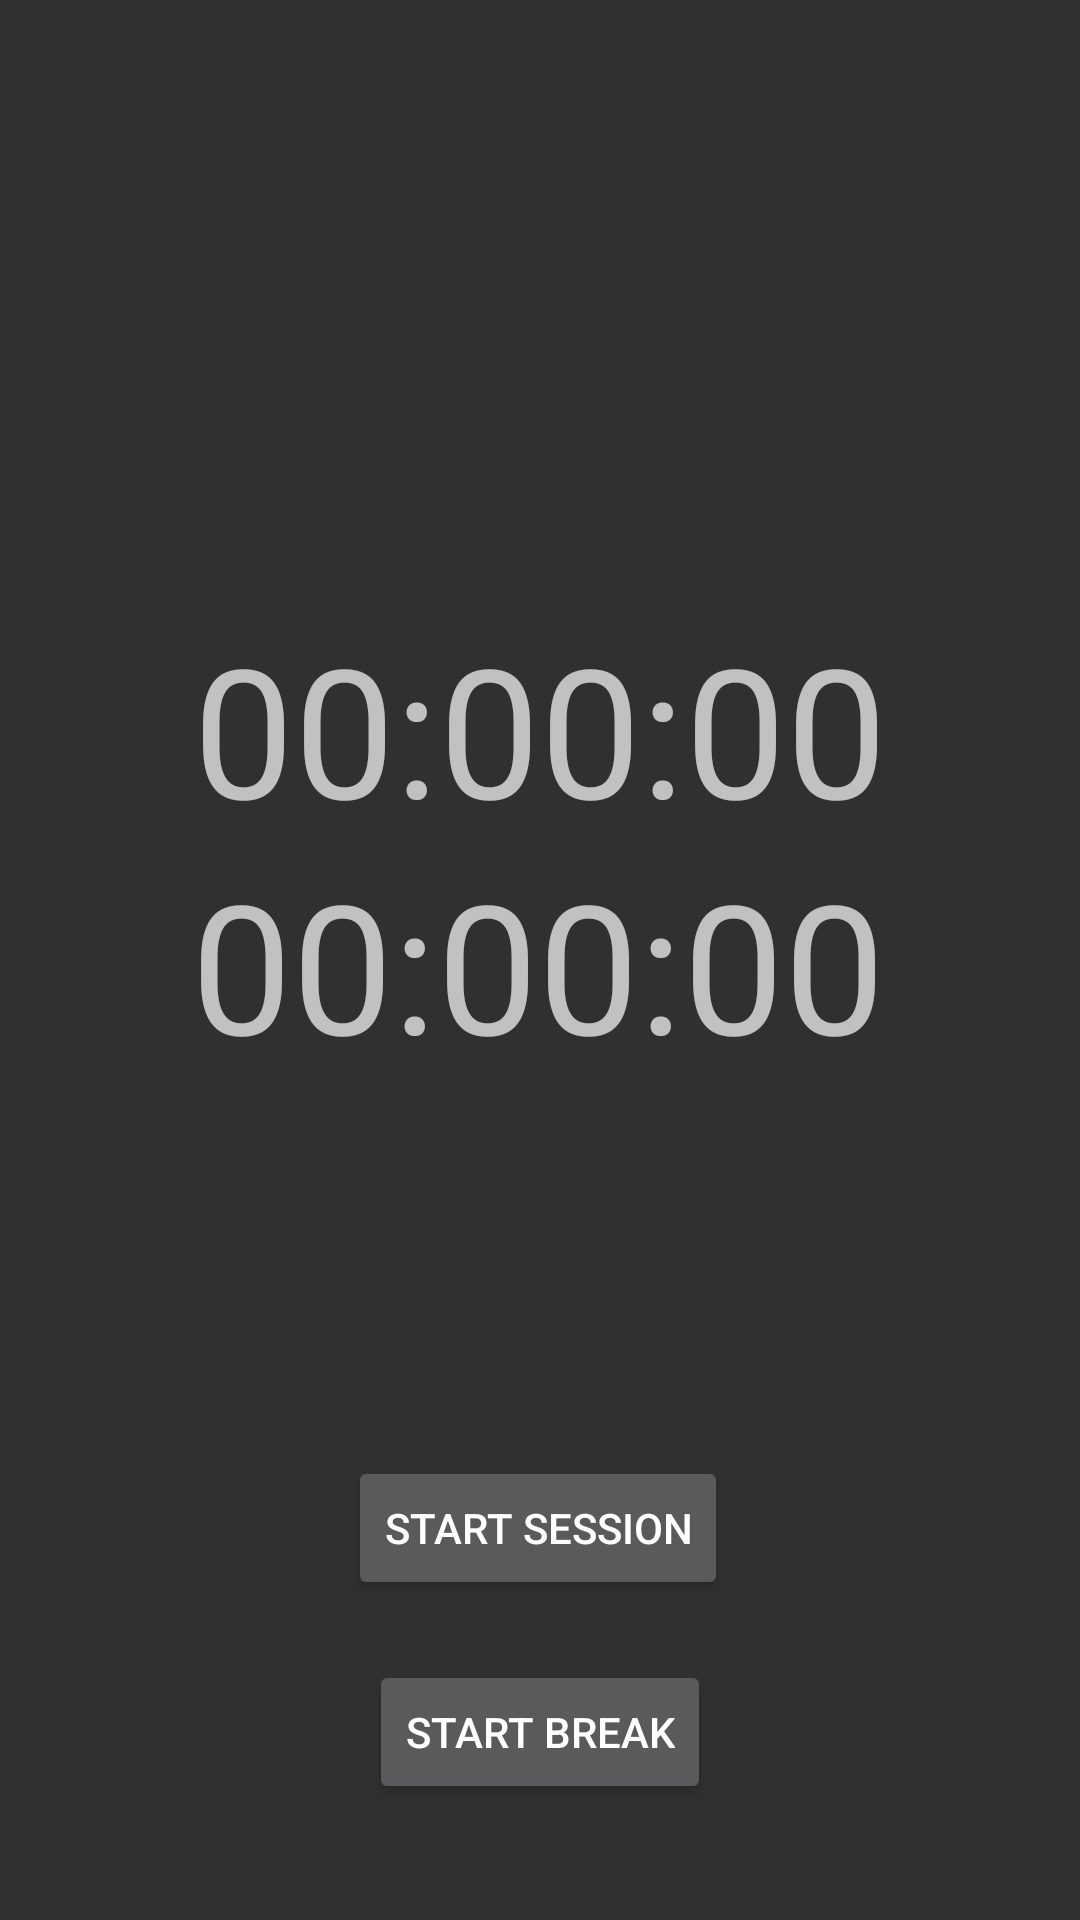

This screen was rendered from an Android layout file. Write that file and the resources it references.
<!-- AndroidManifest.xml: application theme Theme.BicepGamers -->
<!-- res/layout/session_timer.xml -->
<?xml version="1.0" encoding="utf-8"?>
<androidx.constraintlayout.widget.ConstraintLayout xmlns:android="http://schemas.android.com/apk/res/android"
    xmlns:app="http://schemas.android.com/apk/res-auto"
    xmlns:tools="http://schemas.android.com/tools"
    android:layout_width="match_parent"
    android:layout_height="match_parent"
    tools:context=".GUI.SessionTimer"
    tools:layout_editor_absoluteX="0dp"
    tools:layout_editor_absoluteY="33dp">

    <Button
        android:id="@+id/sessionButton"
        android:layout_width="wrap_content"
        android:layout_height="wrap_content"
        android:onClick="startEndSession"
        android:text="Start Session"
        app:layout_constraintBottom_toBottomOf="parent"
        app:layout_constraintEnd_toEndOf="parent"
        app:layout_constraintHorizontal_bias="0.497"
        app:layout_constraintStart_toStartOf="parent"
        app:layout_constraintTop_toTopOf="parent"
        app:layout_constraintVertical_bias="0.82" />

    <Button
        android:id="@+id/breakButton"
        android:layout_width="wrap_content"
        android:layout_height="wrap_content"
        android:layout_marginTop="20dp"
        android:onClick="startEndBreak"
        android:text="Start Break"
        app:layout_constraintBottom_toBottomOf="parent"
        app:layout_constraintEnd_toEndOf="parent"
        app:layout_constraintStart_toStartOf="parent"
        app:layout_constraintTop_toBottomOf="@+id/sessionButton"
        app:layout_constraintVertical_bias="0.0" />

    <TextView
        android:id="@+id/sessionTime"
        android:layout_width="wrap_content"
        android:layout_height="wrap_content"
        android:text="00:00:00"
        android:textSize="60sp"
        app:layout_constraintBottom_toTopOf="@+id/sessionButton"
        app:layout_constraintEnd_toEndOf="parent"
        app:layout_constraintStart_toStartOf="parent"
        app:layout_constraintTop_toTopOf="parent" />

    <TextView
        android:id="@+id/breakTime"
        android:layout_width="wrap_content"
        android:layout_height="wrap_content"
        android:text="00:00:00"
        android:textSize="60sp"
        app:layout_constraintBottom_toTopOf="@+id/sessionButton"
        app:layout_constraintEnd_toEndOf="parent"
        app:layout_constraintHorizontal_bias="0.496"
        app:layout_constraintStart_toStartOf="parent"
        app:layout_constraintTop_toTopOf="parent"
        app:layout_constraintVertical_bias="0.694" />
</androidx.constraintlayout.widget.ConstraintLayout>
<!-- resources referenced by this layout -->
<resources>
  <style name="Theme.BicepGamers" parent="Theme.AppCompat">
          
          <item name="colorPrimary">@color/colorPrimary</item>
          <item name="colorPrimaryVariant">@color/colorPrimaryDark</item>
          <item name="colorOnPrimary">@color/white</item>
          
          <item name="colorSecondary">@color/teal_200</item>
          <item name="colorSecondaryVariant">@color/teal_700</item>
          <item name="colorOnSecondary">@color/black</item>
          
          <item name="android:statusBarColor" tools:targetApi="l">?attr/colorPrimaryVariant</item>
          
          <item name="colorAccent">@color/switchButton</item>
      </style>
  <color name="colorPrimary">#8c9ce6</color>
  <color name="colorPrimaryDark">#8c9ce6</color>
  <color name="white">#FFFFFFFF</color>
  <color name="teal_200">#FF03DAC5</color>
  <color name="teal_700">#FF018786</color>
  <color name="black">#FF000000</color>
  <color name="switchButton">#ffc640</color>
</resources>
